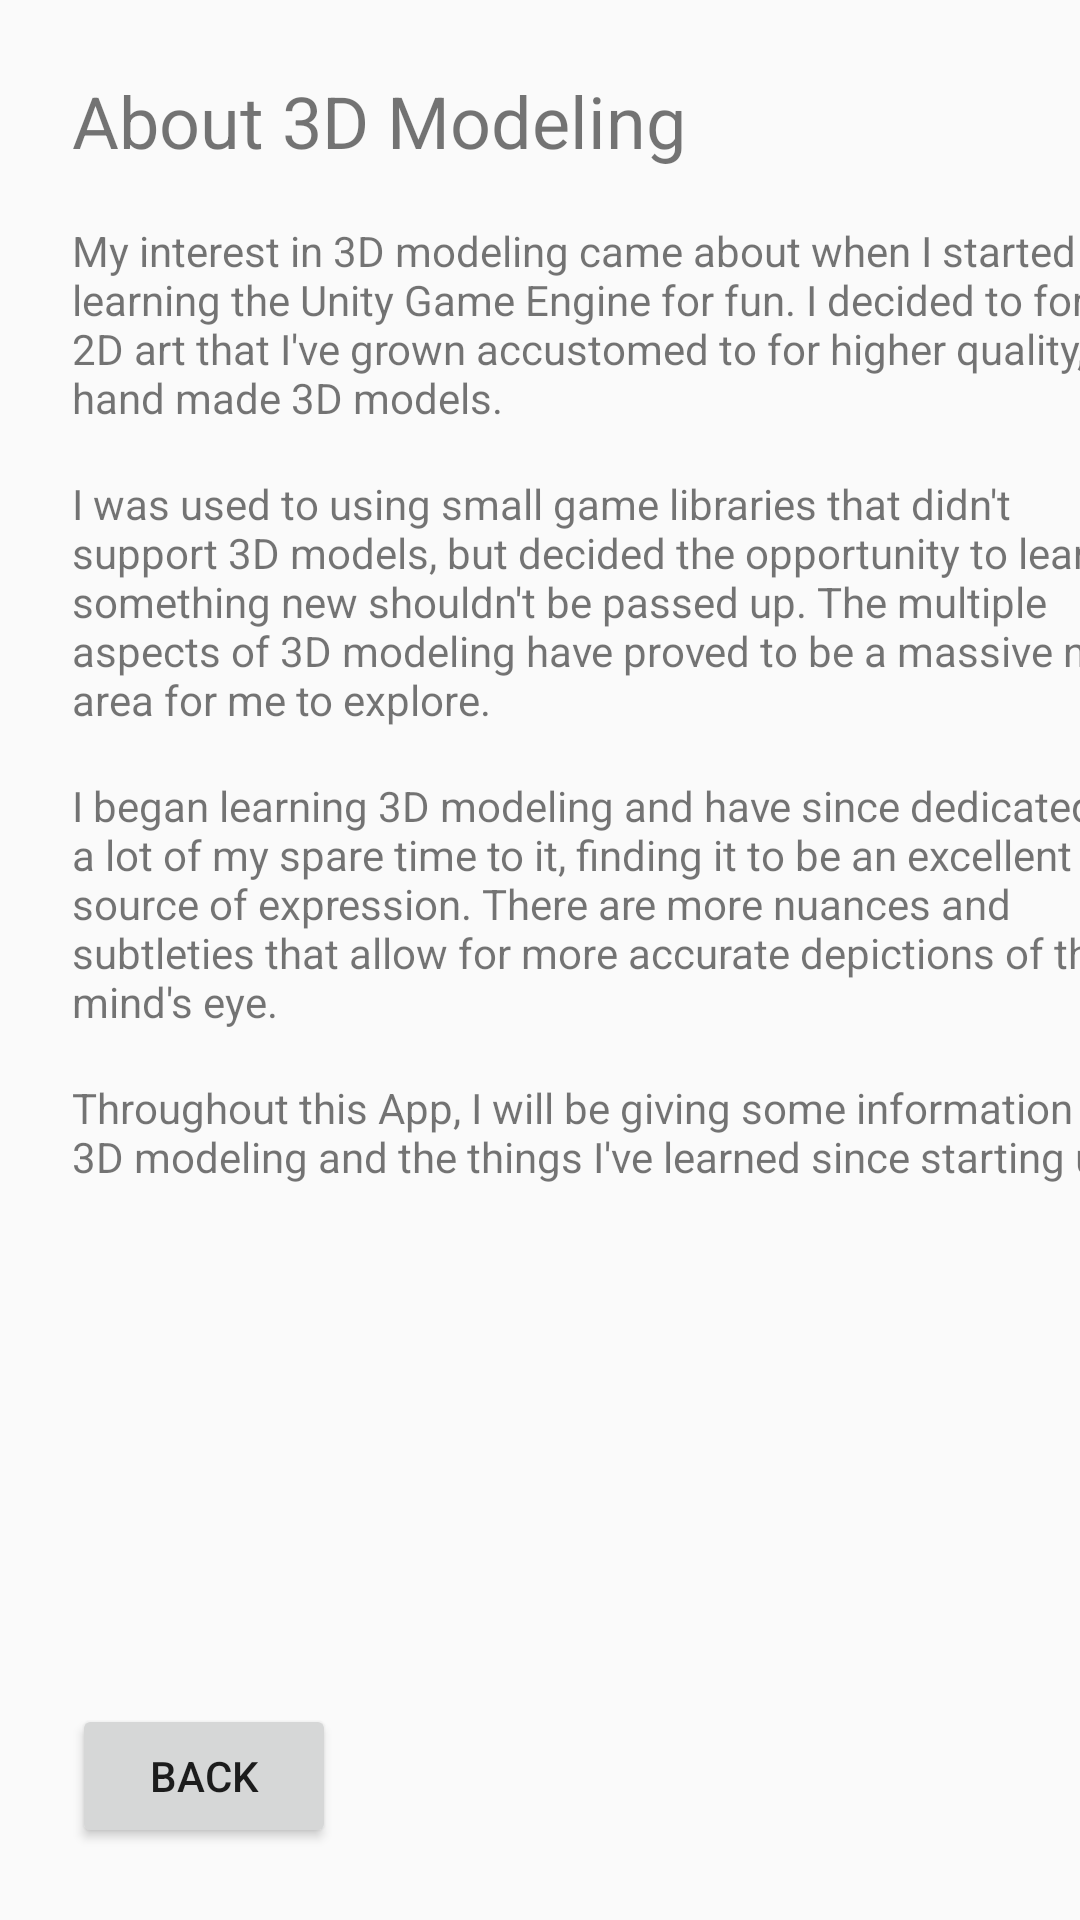

Write the Android layout XML for this screen, with the resource values it uses.
<!-- AndroidManifest.xml: application theme AppTheme -->
<!-- res/layout/activity_vert_linear.xml -->
<?xml version="1.0" encoding="utf-8"?>
<androidx.constraintlayout.widget.ConstraintLayout
        xmlns:android="http://schemas.android.com/apk/res/android"
        xmlns:tools="http://schemas.android.com/tools"
        xmlns:app="http://schemas.android.com/apk/res-auto"
        android:layout_width="match_parent"
        android:layout_height="match_parent"
        tools:context=".VertLinear">

    <LinearLayout
            android:orientation="vertical"
            android:layout_width="363dp"
            android:layout_height="611dp"
            app:layout_constraintStart_toStartOf="parent"
            android:layout_marginStart="24dp" app:layout_constraintEnd_toEndOf="parent" android:layout_marginEnd="24dp"
            app:layout_constraintHorizontal_bias="0.0"
            android:layout_marginTop="24dp" app:layout_constraintTop_toTopOf="parent">
        <TextView
                android:text="@string/about_3D_modeling"
                android:layout_width="match_parent"
                android:layout_height="50dp" android:id="@+id/textView2" android:textSize="24sp"/>
        <TextView
                android:text="@string/modeling_desciptiont"
                android:layout_width="match_parent"
                android:layout_height="wrap_content" android:id="@+id/textView3"
                android:textAlignment="viewStart"/>
        <TextView
                android:text="@string/my_interest"
                android:layout_width="match_parent"
                android:layout_height="wrap_content" android:id="@+id/textView4"
                android:textAlignment="viewStart"/>
        <TextView
                android:text="@string/common_uses"
                android:layout_width="match_parent"
                android:layout_height="wrap_content" android:id="@+id/textView5"
                android:textAlignment="viewStart"/>
        <TextView
                android:text="@string/how_to_learn"
                android:layout_width="match_parent"
                android:layout_height="wrap_content" android:id="@+id/textView6"
                android:textAlignment="viewStart"/>
    </LinearLayout>
    <Button
            android:text="@string/back"
            android:layout_width="wrap_content"
            android:layout_height="wrap_content"
            android:id="@+id/button"
            android:onClick="goBack"
            app:layout_constraintStart_toStartOf="parent"
            android:layout_marginStart="24dp" android:layout_marginBottom="24dp"
            app:layout_constraintBottom_toBottomOf="parent"/>

</androidx.constraintlayout.widget.ConstraintLayout>
<!-- resources referenced by this layout -->
<resources>
  <string name="about_3D_modeling">About 3D Modeling</string>
  <string name="back">Back</string>
  <string name="common_uses">
          I began learning 3D modeling and have since dedicated a lot of my spare time to it, finding it to be
          an excellent source of expression. There are more nuances and subtleties that allow for more accurate depictions
          of the mind\'s eye.\n
      </string>
  <string name="how_to_learn">
          Throughout this App, I will be giving some information on 3D modeling and the things I\'ve learned since
          starting up.
      </string>
  <string name="modeling_desciptiont">
          My interest in 3D modeling came about when I started learning the Unity Game Engine for fun. I decided to forgo
          2D art that I\'ve grown accustomed to for higher quality, hand made 3D models.\n
      </string>
  <string name="my_interest">
          I was used to using small game libraries that didn\'t support 3D models, but decided the opportunity to
          learns something new shouldn\'t be passed up. The multiple aspects of 3D modeling have proved to be
          a massive new area for me to explore.\n
      </string>
  <style name="AppTheme" parent="Theme.AppCompat.DayNight">
          
          <item name="colorPrimary">@color/colorPrimary</item>
          <item name="colorPrimaryDark">@color/colorPrimaryDark</item>
          <item name="colorAccent">@color/colorAccent</item>
      </style>
  <!-- not gathered from this repository: default colours our renderer supplied (Android Studio template values) -->
  <color name="colorPrimary">#FF6200EE</color>
  <color name="colorPrimaryDark">#FF3700B3</color>
  <color name="colorAccent">#FF03DAC5</color>
</resources>
